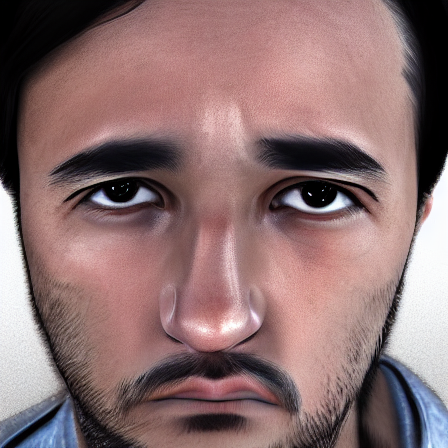
Generation parameters embedded in this image by AUTOMATIC1111 Stable Diffusion web UI or a fork of it (Forge, ...) (PNG 'parameters' text chunk):
sad person facing camera photorealistic
Steps: 20, Sampler: DPM++ 2M, Schedule type: Karras, CFG scale: 7, Seed: 1399343098, Size: 450x450, Model hash: cc6cb27103, Model: defaultmodels, Version: v1.10.1